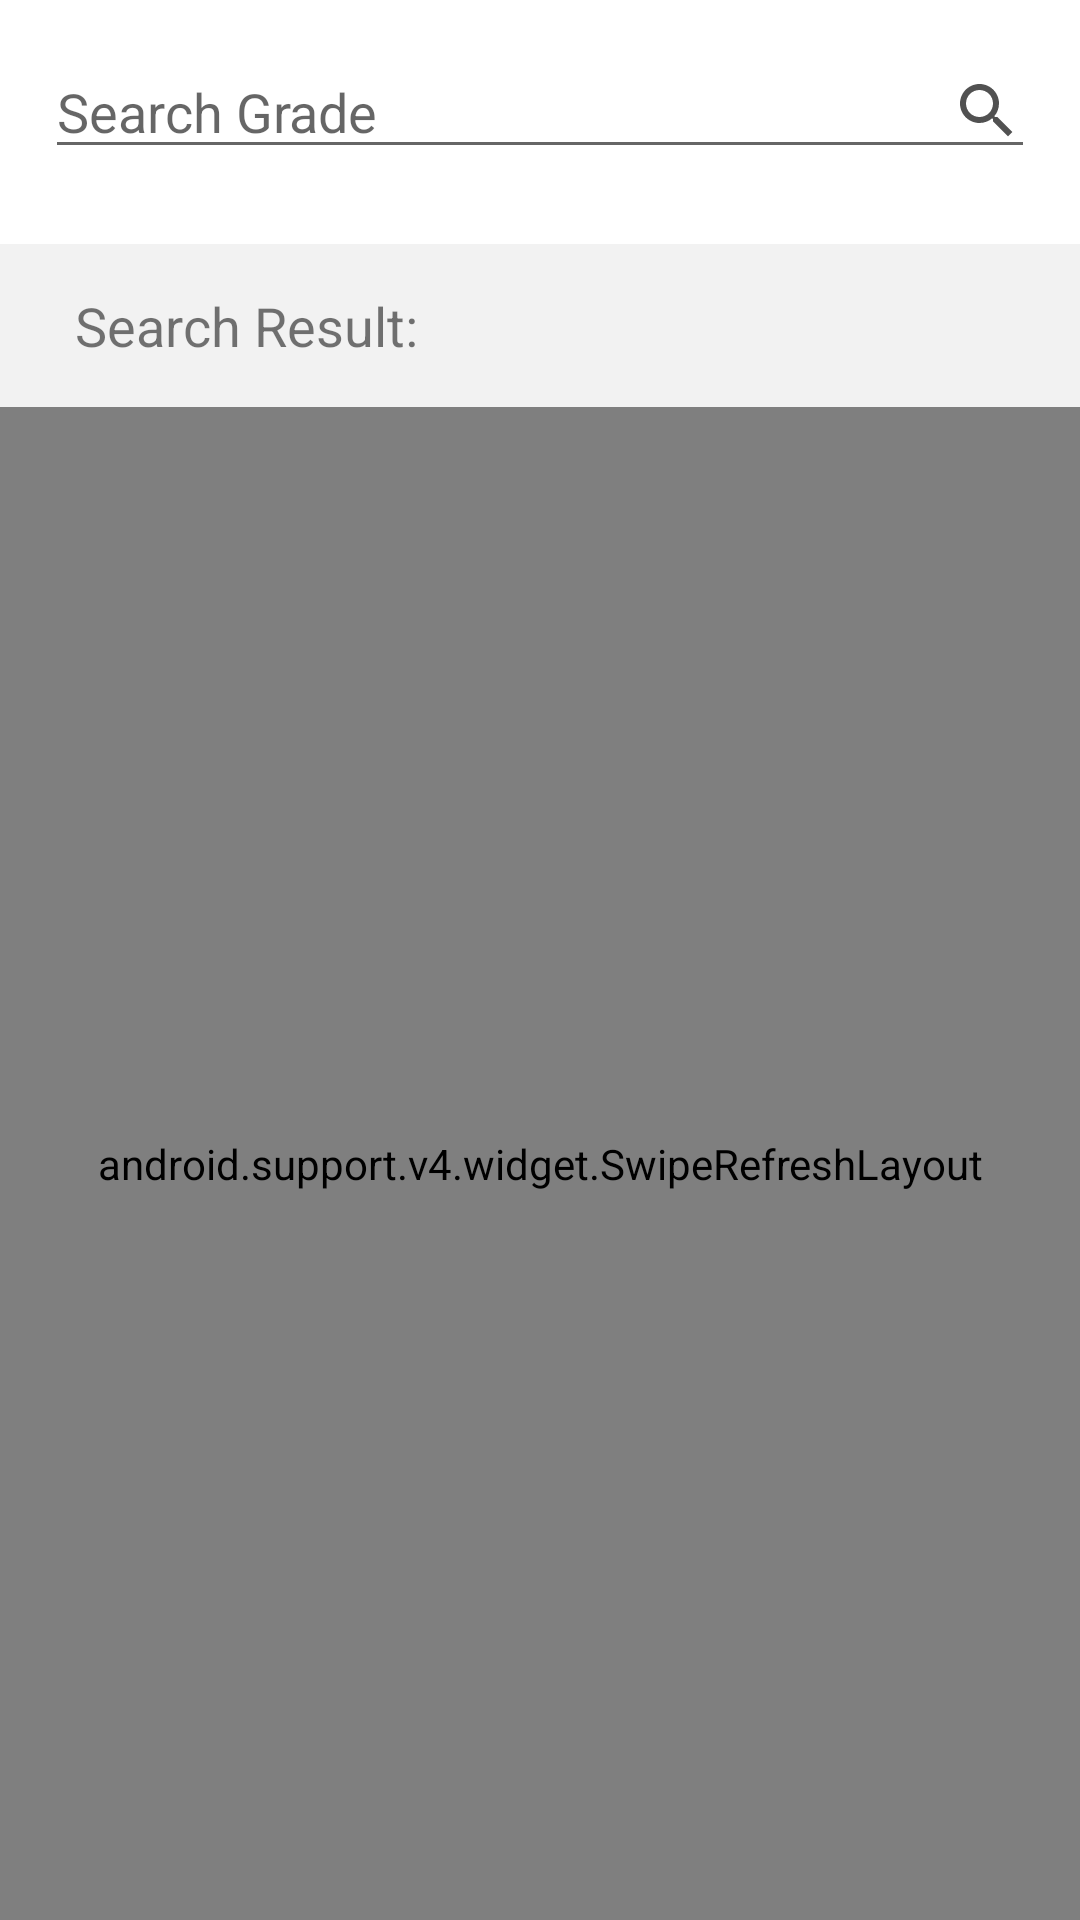

The Android layout XML behind this screen, and the referenced resources:
<!-- AndroidManifest.xml: application theme AppTheme -->
<!-- res/layout/fragment_inward_grades.xml -->
<?xml version="1.0" encoding="utf-8"?>
<RelativeLayout xmlns:android="http://schemas.android.com/apk/res/android"
    android:layout_width="match_parent"
    android:layout_height="match_parent"
    android:background="@color/white"
    android:focusableInTouchMode="true">

    <RelativeLayout
        android:layout_width="match_parent"
        android:layout_height="match_parent">

        <LinearLayout
            android:id="@+id/ll_main"
            android:layout_width="match_parent"
            android:layout_height="wrap_content"
            android:layout_marginBottom="25dp"
            android:background="@color/white"
            android:orientation="vertical">

            <TextView
                android:layout_width="match_parent"
                android:layout_height="wrap_content"
                android:paddingHorizontal="25dp"
                android:paddingTop="20dp"
                android:paddingBottom="5dp"
                android:text="Search Product"
                android:textSize="16sp"
                android:visibility="gone" />

            <EditText
                android:id="@+id/etSearch"
                android:layout_width="match_parent"
                android:layout_height="wrap_content"
                android:layout_marginHorizontal="15dp"
                android:layout_marginTop="15dp"
                android:drawableRight="@drawable/ic_search"
                android:hint="Search Grade"
                android:inputType="text" />

            <RelativeLayout
                android:layout_width="match_parent"
                android:layout_height="0dp"
                android:layout_marginTop="5dp"
                android:layout_marginRight="15dp"
                android:layout_weight="1"
                android:gravity="center_vertical"
                android:visibility="gone">

                <ImageView
                    android:layout_width="wrap_content"
                    android:layout_height="20dp"
                    android:layout_centerVertical="true"
                    android:layout_toLeftOf="@+id/tv_add_fv_product"
                    android:src="@drawable/ic_star_black_24dp" />

                <TextView
                    android:id="@+id/tv_add_fv_product"
                    android:layout_width="wrap_content"
                    android:layout_height="wrap_content"
                    android:layout_below="@+id/searchView"
                    android:layout_alignParentRight="true"
                    android:gravity="left"
                    android:text="@string/tv_add_fv_product"
                    android:textSize="16dp" />
            </RelativeLayout>

        </LinearLayout>

        <LinearLayout
            android:id="@+id/lnl_search_result"
            android:layout_width="match_parent"
            android:layout_height="wrap_content"
            android:layout_below="@+id/ll_main"
            android:background="@color/color_gray">

            <TextView
                android:layout_width="match_parent"
                android:layout_height="wrap_content"
                android:layout_below="@+id/searchView"
                android:layout_marginHorizontal="25dp"
                android:paddingVertical="15dp"
                android:text="@string/tv_search_result"
                android:textSize="18dp" />
        </LinearLayout>

        <LinearLayout
            android:layout_width="match_parent"
            android:layout_height="match_parent"
            android:layout_below="@+id/lnl_search_result">

            <RelativeLayout
                android:layout_width="match_parent"
                android:layout_height="match_parent">

                <android.support.v4.widget.SwipeRefreshLayout
                    android:id="@+id/swipe_refresh"
                    android:layout_width="match_parent"
                    android:layout_height="match_parent">

                    <android.support.v7.widget.RecyclerView
                        android:id="@+id/recyclerview_grades"
                        android:layout_width="match_parent"
                        android:layout_height="match_parent"
                        android:nestedScrollingEnabled="false" />
                </android.support.v4.widget.SwipeRefreshLayout>

            </RelativeLayout>
        </LinearLayout>
    </RelativeLayout>

    <TextView
        android:id="@+id/tv_no_data_found"
        android:layout_width="match_parent"
        android:layout_height="match_parent"
        android:gravity="center"
        android:text="No data found"
        android:textColor="@color/black"
        android:textSize="20sp"
        android:visibility="gone" />
</RelativeLayout>
<!-- resources referenced by this layout -->
<resources>
  <color name="black">#000000</color>
  <color name="color_gray">#F2F2F2</color>
  <color name="white">#FFFFFF</color>
  <!-- drawable ic_search (drawable) -->
  <vector xmlns:android="http://schemas.android.com/apk/res/android"
      android:width="24dp"
      android:height="24dp"
      android:alpha="0.99"
      android:autoMirrored="true"
      android:tint="#4F4F4F"
      android:viewportWidth="24.0"
      android:viewportHeight="24.0">
      <path
          android:fillColor="#FF000000"
          android:pathData="M15.5,14h-0.79l-0.28,-0.27C15.41,12.59 16,11.11 16,9.5 16,5.91 13.09,3 9.5,3S3,5.91 3,9.5 5.91,16 9.5,16c1.61,0 3.09,-0.59 4.23,-1.57l0.27,0.28v0.79l5,4.99L20.49,19l-4.99,-5zM9.5,14C7.01,14 5,11.99 5,9.5S7.01,5 9.5,5 14,7.01 14,9.5 11.99,14 9.5,14z" />
  </vector>
  <!-- drawable ic_star_black_24dp (drawable) -->
  <vector xmlns:android="http://schemas.android.com/apk/res/android"
      android:width="24dp"
      android:height="24dp"
      android:alpha="0.99"
      android:autoMirrored="true"
      android:viewportWidth="24.0"
      android:viewportHeight="24.0">
      <path
          android:fillColor="#FF000000"
          android:pathData="M12,17.27L18.18,21l-1.64,-7.03L22,9.24l-7.19,-0.61L12,2 9.19,8.63 2,9.24l5.46,4.73L5.82,21z" />
  </vector>
  <string name="tv_add_fv_product">Add Favorite Product</string>
  <string name="tv_search_result">Search Result:</string>
  <style name="AppTheme" parent="Theme.AppCompat.Light.DarkActionBar">
          
          <item name="colorPrimary">@color/colorPrimary</item>
          <item name="colorPrimaryDark">@color/colorPrimaryDark</item>
          <item name="colorAccent">@color/colorAccent</item>
          <item name="otpViewStyle">@style/OtpWidget.OtpView</item>
      </style>
  <color name="colorPrimary">#064a7b</color>
  <color name="colorPrimaryDark">#064a7b</color>
  <color name="colorAccent">#1468B1</color>
</resources>
